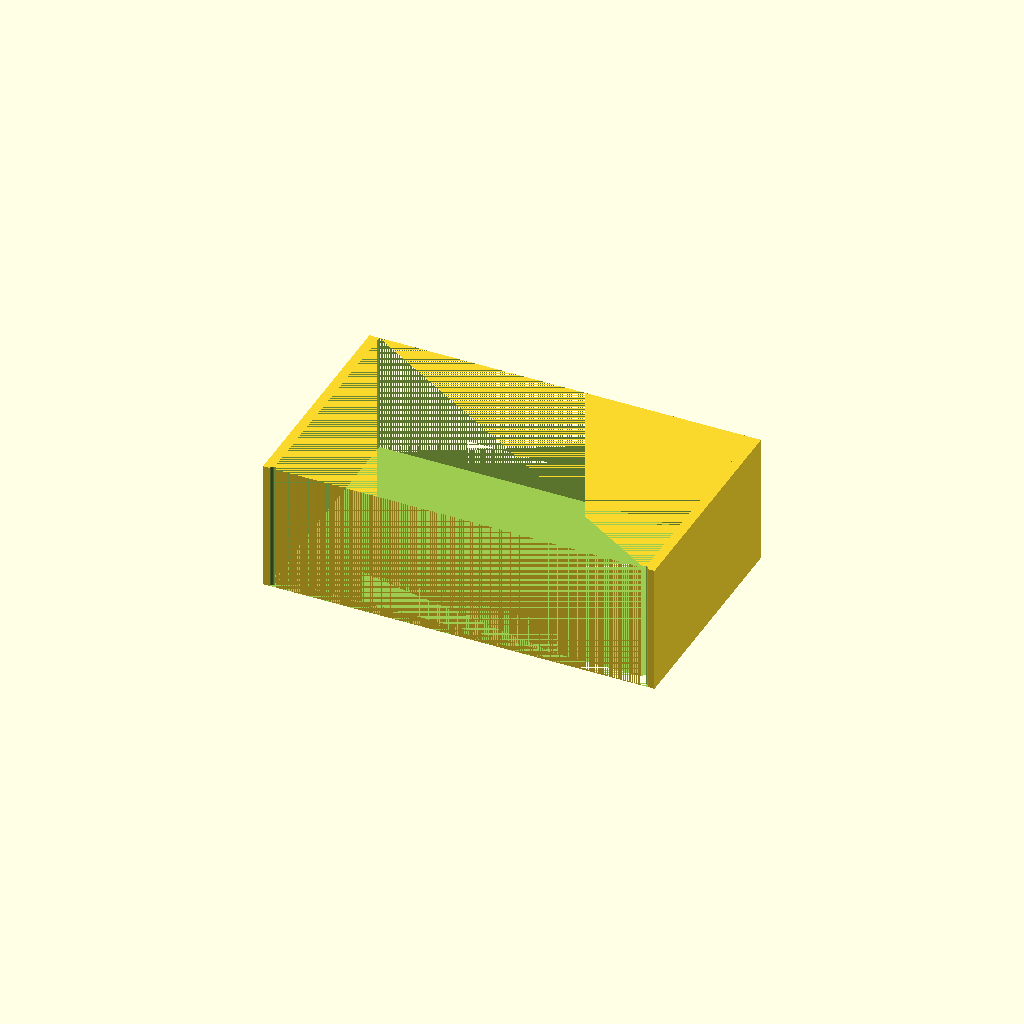
Cell 1 — every parameter at its default value.
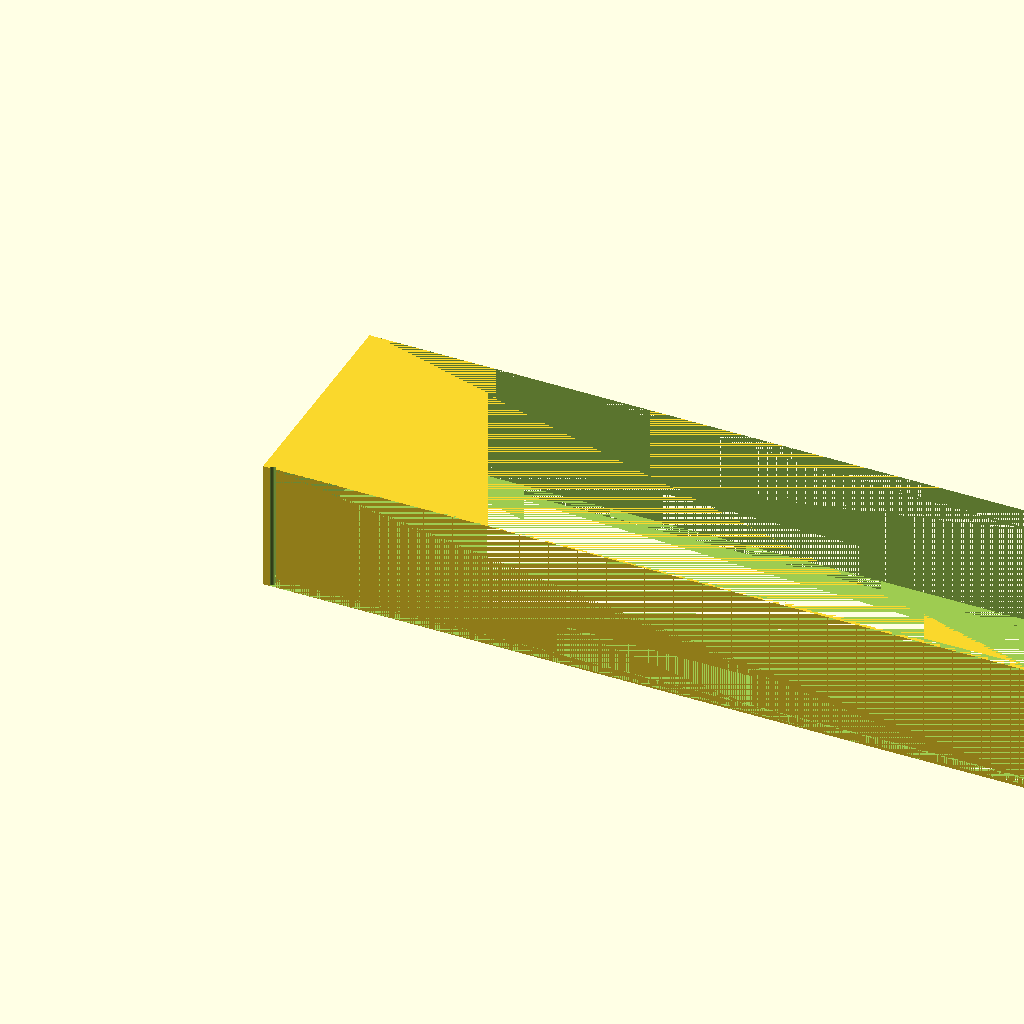
Cell 2 — X set to 240, the other parameters unchanged.
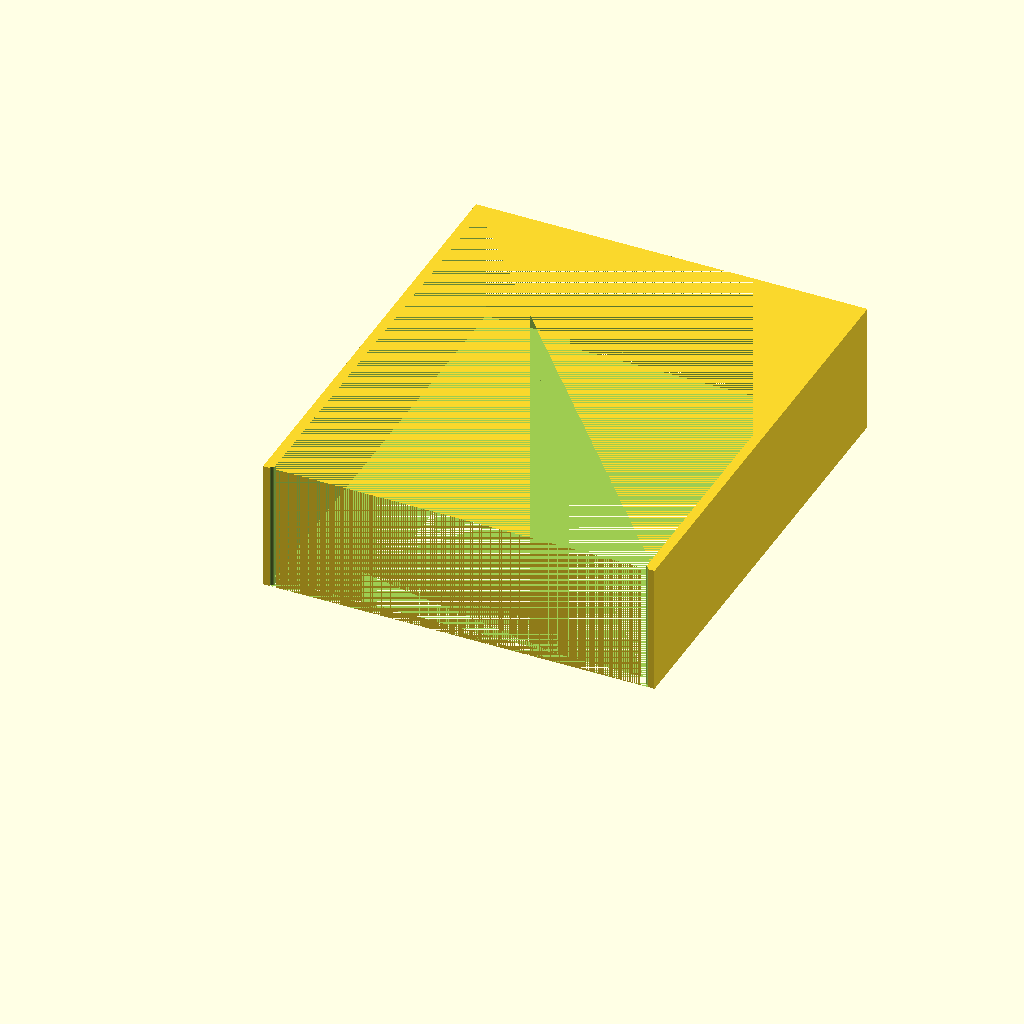
Cell 3: the same model with Y = 140.
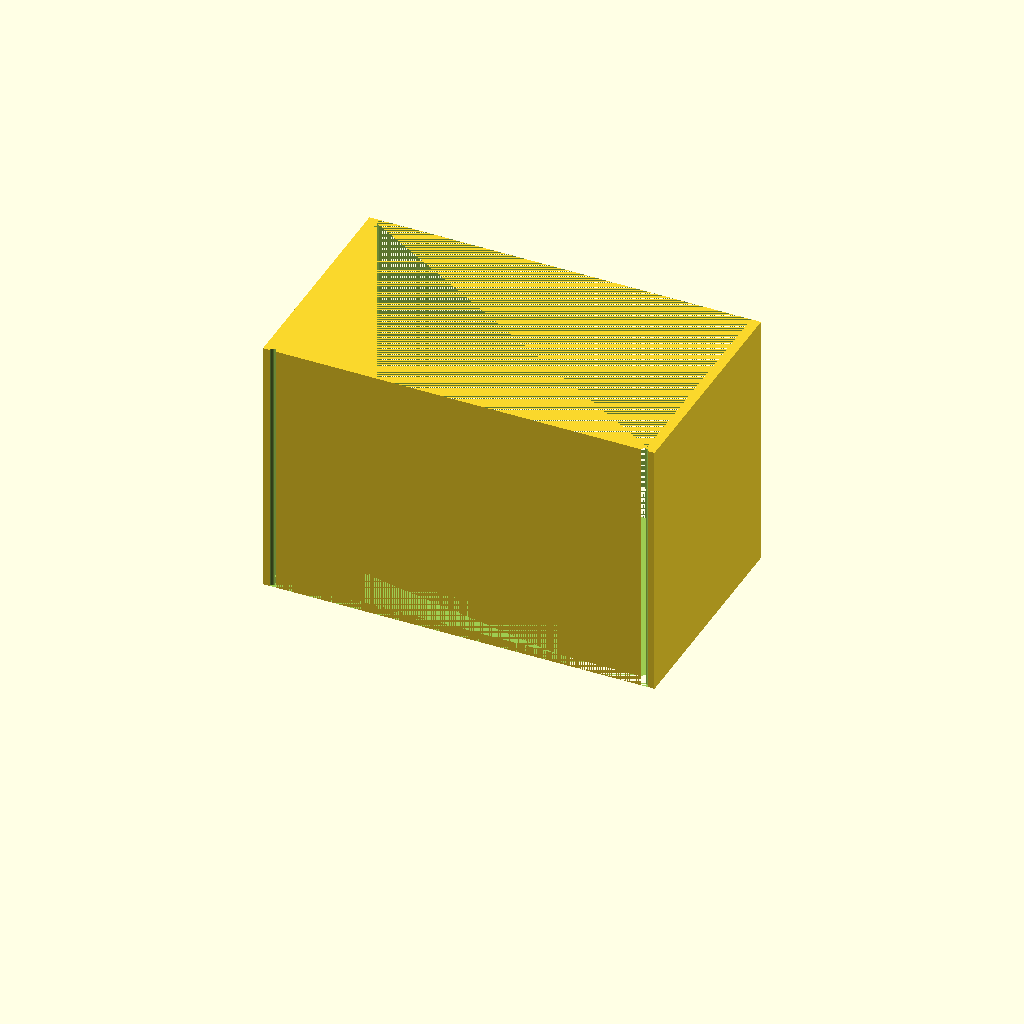
Cell 4 — Z set to 80, the other parameters unchanged.
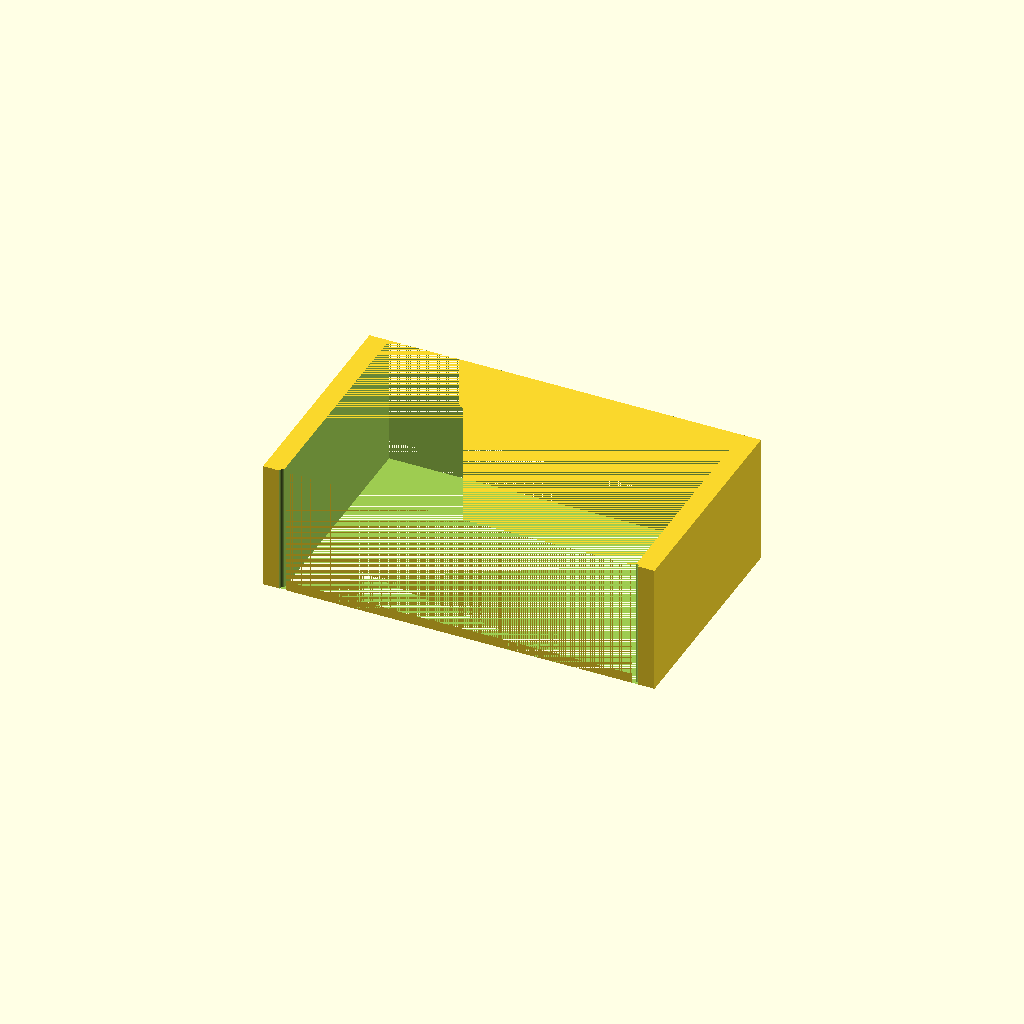
Cell 5: the same model with w = 6.
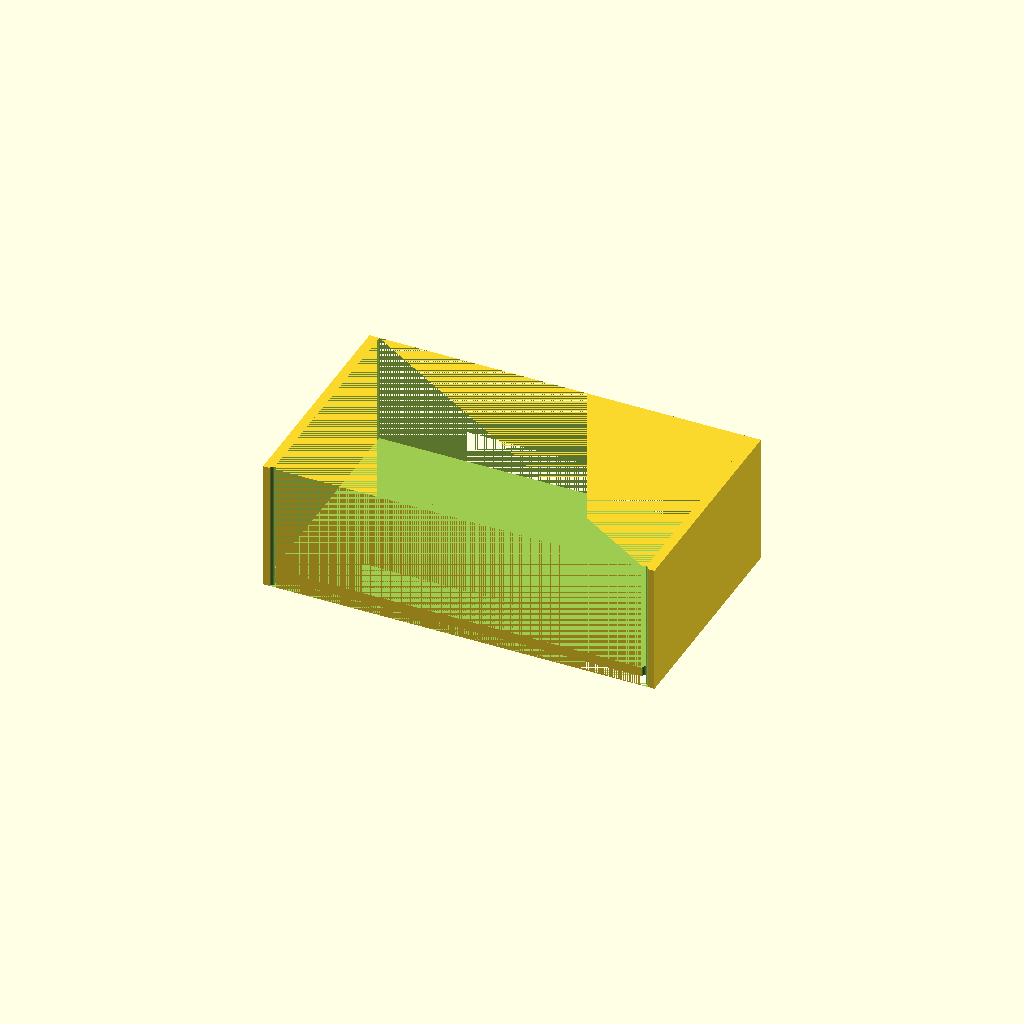
Cell 6: floor = 6 (everything else at default).
One fixed orthographic camera (rotation 55°, 0°, 25°; colour scheme Cornfield) for every cell.
OpenSCAD source file bench/results/scadcoder-3ep-nearmiss/code/tiiny_ATinyGreenCell_scadcoder-qwen3.5-9b-3ep/mini_gel_tank_s5_a0.scad:
// Buffer tank for a mini horizontal gel-electrophoresis box. Open-top rectangular tank with a
// solid raised platform for the gel tray that divides the bottom into two buffer chambers. Each
// end wall gets a horizontal 2 mm hole along X at y = 0, z = 30 for the electrode wires.
//

X  = 120;
Y  = 70;
Z  = 40;
w  = 3;
floor = 3;
platform_L = 60;
platform_h = 10;

$fn = 64;

inner_X = X - 2 * w;
inner_Z = Z - floor;

difference() {
    cube([X, Y, Z]);
    translate([w, 0, floor]) cube([inner_X, Y, inner_Z]);     // hollow out the volume above the floor
    translate([w, 0, 0]) cube([inner_X, Y, w]);                 // remove the top layer so the tank is open

    // raised platform for the gel tray: full width (Y), length platform_L centred in X, top at
    // z = floor + platform_h
    translate([X / 2 - platform_L / 2, 0, floor])
        cube([platform_L, Y, platform_h]);

    // electrode holes: a 2 mm diameter horizontal hole along X at y = 0, z = 30 in each end wall
    for (x = [X - w, w]) {
        translate([x, 0, 0])
            cylinder(h = X, d = 2, $fn = 72);                  // horizontal through the X length of the wall
    }
}
Customizer parameters (derived from the source; name, type, default, range or options):
X: number, default 120
Y: number, default 70
Z: number, default 40
w: number, default 3
floor: number, default 3
platform_L: number, default 60
platform_h: number, default 10
